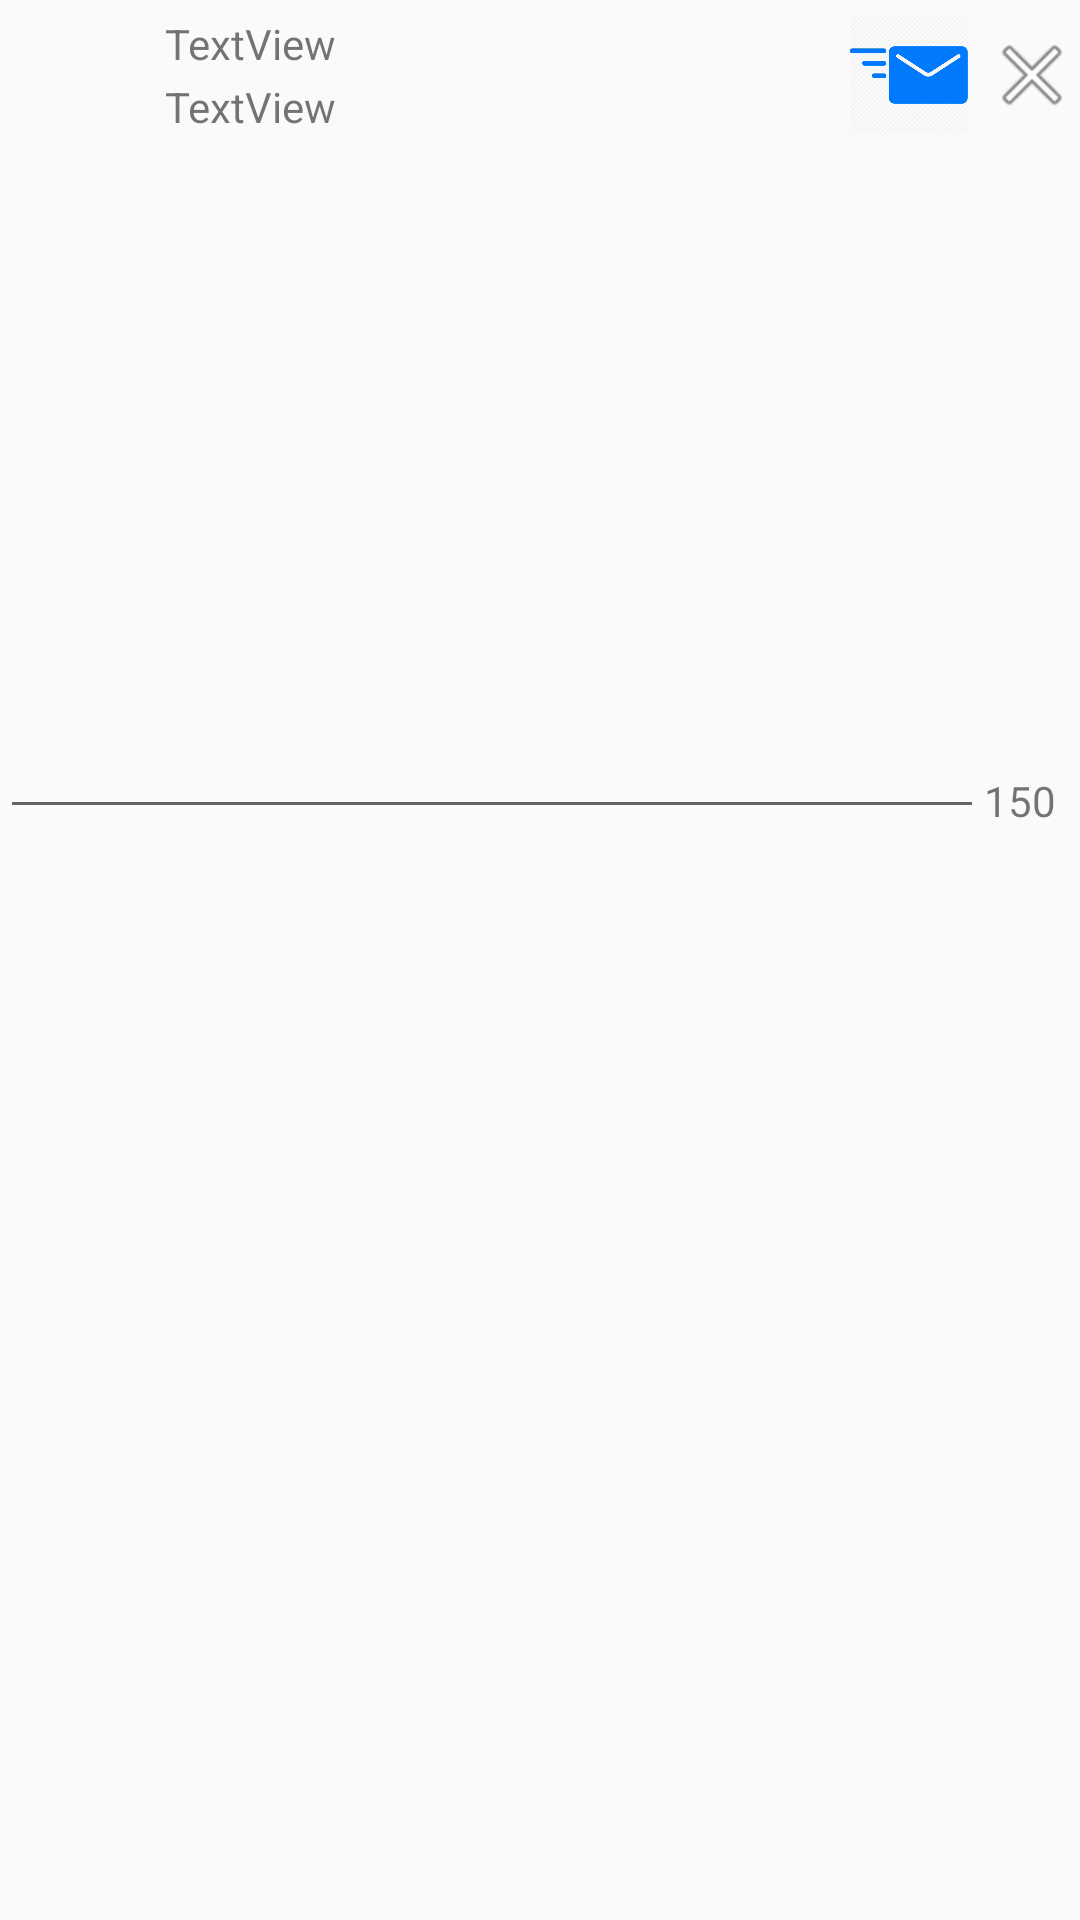

The Android layout XML behind this screen, and the referenced resources:
<!-- AndroidManifest.xml: application theme AppTheme -->
<!-- res/layout/tweet_compose_fragment.xml -->
<?xml version="1.0" encoding="utf-8"?>
<RelativeLayout xmlns:android="http://schemas.android.com/apk/res/android"
    xmlns:app="http://schemas.android.com/apk/res-auto"
    android:orientation="vertical" android:layout_width="match_parent"
    xmlns:tools="http://schemas.android.com/tools"
    android:layout_height="match_parent">


    <ImageView
        android:layout_width="50dp"
        android:layout_height="50dp"
        app:srcCompat="@drawable/ic_launcher"
        android:id="@+id/ivUserImage"
        android:layout_alignParentTop="true"
        android:layout_alignParentLeft="true"
        android:layout_alignParentStart="true" />

    <ImageView
        android:layout_width="wrap_content"
        android:layout_height="wrap_content"
        app:srcCompat="@android:drawable/ic_menu_close_clear_cancel"
        android:layout_alignBottom="@+id/sendMsg"
        android:layout_alignParentTop="true"
        android:id="@+id/cancel_action"
        android:layout_alignParentRight="true"
        android:layout_alignParentEnd="true" />

    <ImageView
        android:layout_width="50dp"
        android:layout_height="50dp"
        app:srcCompat="@drawable/send_mail"
        android:id="@+id/sendMsg"
        android:padding="5dp"
        android:layout_alignParentTop="true"
        android:layout_toLeftOf="@+id/cancel_action"
        android:layout_toStartOf="@+id/cancel_action" />

    <EditText
        android:layout_width="match_parent"
        android:layout_height="wrap_content"
        android:inputType="textPersonName"
        tools:text="Name"
        android:ems="10"
        android:linksClickable="true"
        android:autoLink="all"
        android:padding="15dp"
        android:id="@+id/etTweet"
        android:layout_below="@+id/tvUserName"
        android:layout_alignParentLeft="true"
        android:layout_alignParentStart="true"
        android:layout_marginTop="172dp"
        android:layout_toLeftOf="@+id/tvTextCount"
        android:layout_toStartOf="@+id/tvTextCount" />

    <TextView
        android:text="150"
        android:layout_width="wrap_content"
        android:layout_height="wrap_content"
        android:id="@+id/tvTextCount"
        android:layout_alignBottom="@+id/etTweet"
        android:layout_toRightOf="@+id/sendMsg"
        android:layout_toEndOf="@+id/sendMsg" />

    <TextView
        android:text="TextView"
        android:layout_width="wrap_content"
        android:layout_height="wrap_content"
        android:layout_alignParentTop="true"
        android:layout_toRightOf="@+id/ivUserImage"
        android:layout_toEndOf="@+id/ivUserImage"
        android:padding="5dp"
        android:id="@+id/tvScreenName" />

    <TextView
        android:text="TextView"
        android:layout_width="wrap_content"
        android:layout_height="wrap_content"
        android:padding="5dp"
        android:id="@+id/tvUserName"
        android:layout_toRightOf="@+id/ivUserImage"
        android:layout_toEndOf="@+id/ivUserImage"
        android:layout_alignBottom="@+id/ivUserImage" />

</RelativeLayout>
<!-- resources referenced by this layout -->
<resources>
  <!-- drawable send_mail: png bitmap (drawable-hdpi, 10698 bytes) -->
  <style name="AppTheme" parent="AppBaseTheme">
          
      </style>
  <style name="AppBaseTheme" parent="Theme.AppCompat.Light.NoActionBar">
          
      </style>
</resources>
